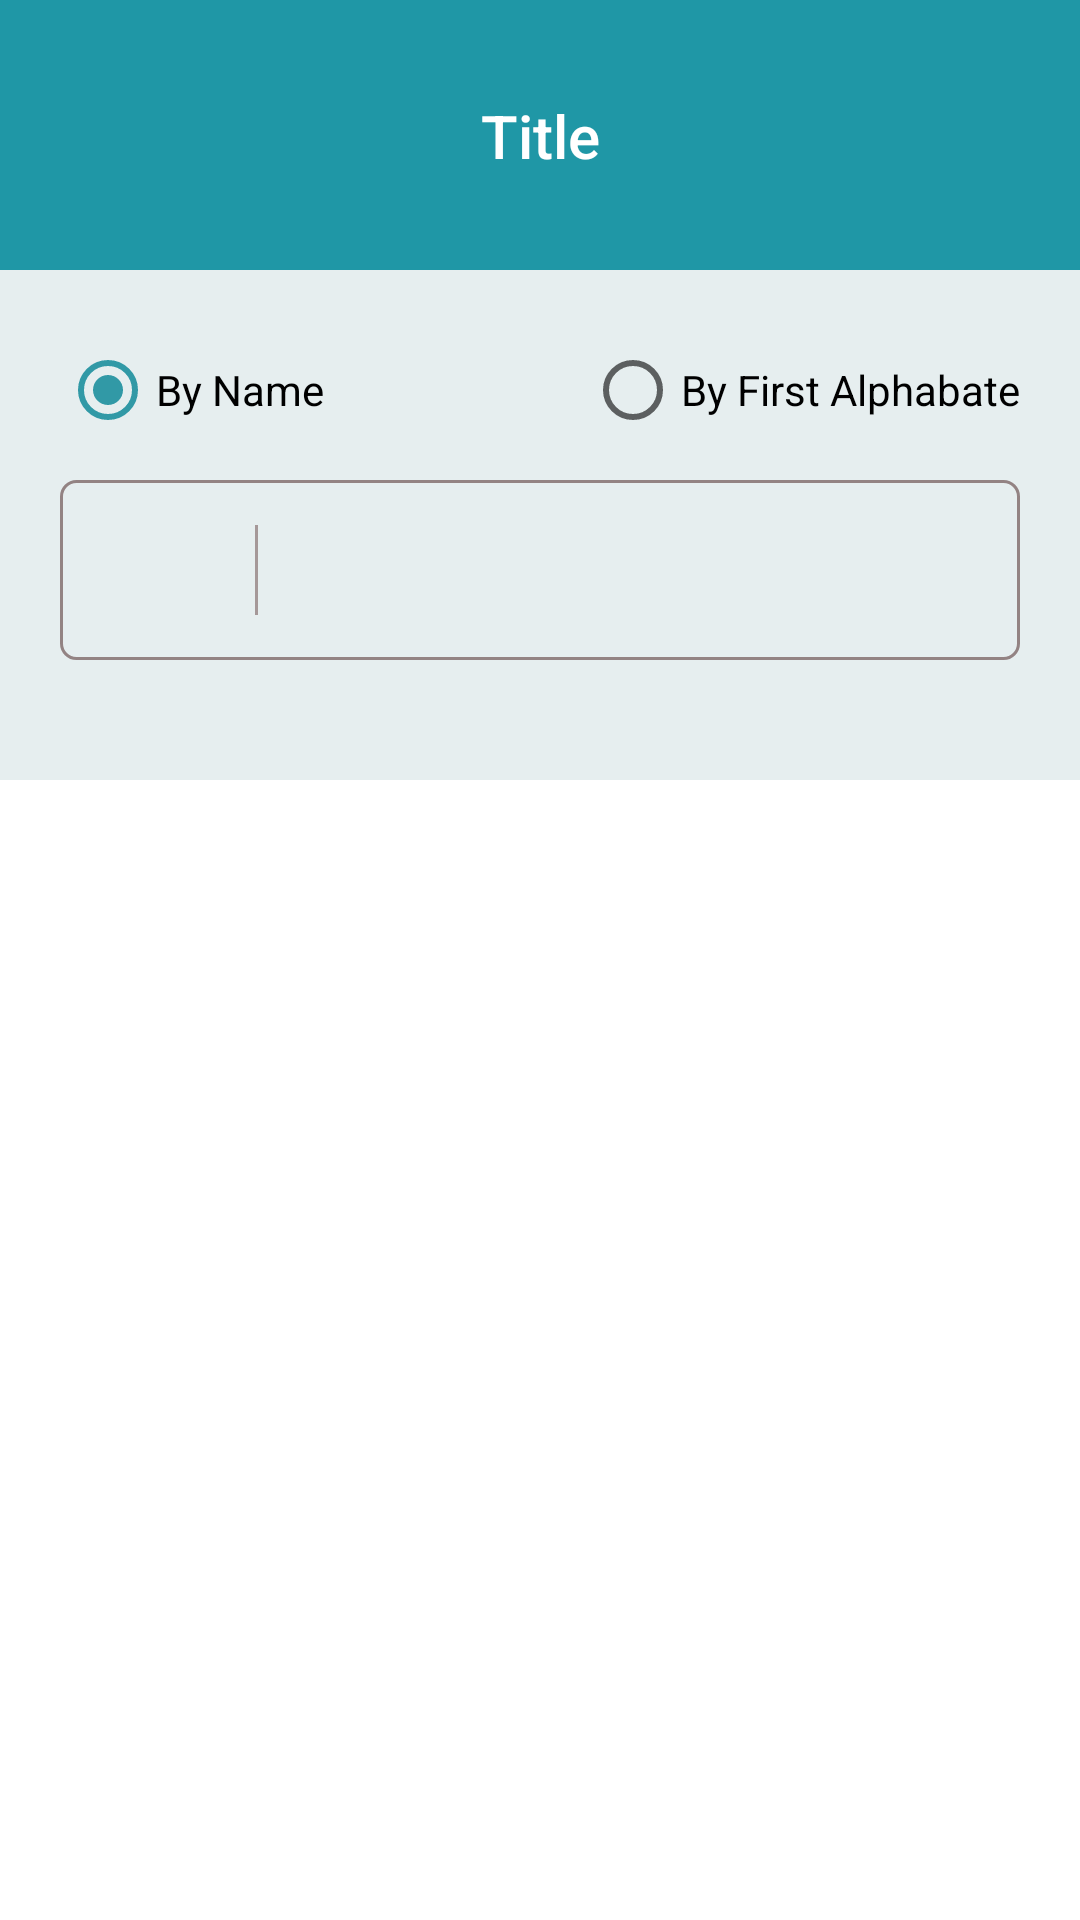

The Android layout XML behind this screen, and the referenced resources:
<!-- AndroidManifest.xml: application theme Theme.AndroidTask -->
<!-- res/layout/content_home_screen.xml -->
<?xml version="1.0" encoding="utf-8"?>
<androidx.constraintlayout.widget.ConstraintLayout
    xmlns:android="http://schemas.android.com/apk/res/android"
    xmlns:app="http://schemas.android.com/apk/res-auto"
    android:layout_width="match_parent"
    android:layout_height="match_parent">

    <include
        android:id="@+id/include"
        layout="@layout/content_app_bar"
        app:layout_constraintEnd_toEndOf="parent"
        app:layout_constraintStart_toStartOf="parent"
        app:layout_constraintTop_toTopOf="parent" />

    <androidx.constraintlayout.widget.ConstraintLayout
        android:id="@+id/constraintLayout"
        android:layout_width="match_parent"
        android:layout_height="170dp"
        android:background="#E6EEEF"
        app:layout_constraintEnd_toEndOf="parent"
        app:layout_constraintStart_toStartOf="parent"
        app:layout_constraintTop_toBottomOf="@+id/include">

        <LinearLayout
            android:id="@+id/radiogroup_searchby"
            android:layout_width="match_parent"
            android:layout_height="wrap_content"
            android:layout_marginTop="20dp"
            android:orientation="horizontal"
            app:layout_constraintEnd_toEndOf="parent"
            app:layout_constraintStart_toStartOf="parent"
            app:layout_constraintTop_toTopOf="parent">

            <androidx.constraintlayout.widget.ConstraintLayout
                android:layout_width="match_parent"
                android:layout_height="40dp">

                <RadioButton
                    android:id="@+id/radtiobtn_byname"
                    android:layout_width="wrap_content"
                    android:layout_height="wrap_content"
                    android:layout_marginStart="20dp"
                    android:checked="true"
                    android:text="By Name"
                    app:layout_constraintBottom_toBottomOf="parent"
                    app:layout_constraintStart_toStartOf="parent"
                    app:layout_constraintTop_toTopOf="parent" />

                <RadioButton
                    android:id="@+id/radtiobtn_byalphabet"
                    android:layout_width="wrap_content"
                    android:layout_height="wrap_content"
                    android:layout_marginEnd="20dp"
                    android:text="By First Alphabate"
                    app:layout_constraintBottom_toBottomOf="parent"
                    app:layout_constraintEnd_toEndOf="parent"
                    app:layout_constraintTop_toTopOf="parent" />
            </androidx.constraintlayout.widget.ConstraintLayout>


        </LinearLayout>

        <androidx.constraintlayout.widget.ConstraintLayout
            android:id="@+id/lay_search"
            android:layout_width="match_parent"
            android:layout_height="60dp"
            android:layout_marginStart="20dp"
            android:layout_marginTop="10dp"
            android:layout_marginEnd="20dp"
            android:background="@drawable/rounded_corner"
            app:layout_constraintEnd_toEndOf="parent"
            app:layout_constraintStart_toStartOf="parent"
            app:layout_constraintTop_toBottomOf="@+id/radiogroup_searchby">

            <ImageView
                android:id="@+id/img_search_icon"
                android:layout_width="40dp"
                android:layout_height="match_parent"
                android:layout_marginStart="15dp"
                android:padding="4dp"
                android:src="@drawable/ic_baseline_search_24"
                app:layout_constraintBottom_toBottomOf="parent"
                app:layout_constraintStart_toStartOf="parent"
                app:layout_constraintTop_toTopOf="parent" />

            <View
                android:id="@+id/view_vertical_divider"
                android:layout_width="1dp"
                android:layout_height="30dp"
                android:layout_marginStart="10dp"
                android:background="#A59898"
                app:layout_constraintBottom_toBottomOf="parent"
                app:layout_constraintStart_toEndOf="@+id/img_search_icon"
                app:layout_constraintTop_toTopOf="parent" />

            <EditText
                android:id="@+id/edtx_search"
                android:layout_width="0dp"
                android:layout_height="40dp"
                android:layout_marginStart="8dp"
                android:layout_marginEnd="8dp"
                android:imeOptions="actionSearch"
                android:inputType="text"
                android:background="@android:color/transparent"
                app:layout_constraintBottom_toBottomOf="parent"
                app:layout_constraintEnd_toEndOf="parent"
                app:layout_constraintStart_toEndOf="@+id/view_vertical_divider"
                app:layout_constraintTop_toTopOf="parent" />

        </androidx.constraintlayout.widget.ConstraintLayout>
    </androidx.constraintlayout.widget.ConstraintLayout>

    <LinearLayout
        android:id="@+id/lay_loadingData"
        android:layout_width="wrap_content"
        android:layout_height="wrap_content"
        android:orientation="vertical"
        android:visibility="gone"
        app:layout_constraintBottom_toBottomOf="parent"
        app:layout_constraintEnd_toEndOf="parent"
        app:layout_constraintStart_toStartOf="parent"
        app:layout_constraintTop_toBottomOf="@+id/constraintLayout">

        <ProgressBar
            android:id="@+id/loading_progress"
            android:layout_width="wrap_content"
            android:layout_height="wrap_content"
            android:layout_gravity="center"
            app:layout_constraintBottom_toBottomOf="parent"
            app:layout_constraintEnd_toEndOf="parent"
            app:layout_constraintStart_toStartOf="parent"
            app:layout_constraintTop_toBottomOf="@+id/constraintLayout" />

        <TextView
            android:id="@+id/txt_fetching_data"
            android:layout_width="wrap_content"
            android:layout_height="wrap_content"
            android:text="Fetchng Data" />
    </LinearLayout>

    <androidx.recyclerview.widget.RecyclerView
        android:id="@+id/rv_searched_drinks"
        android:layout_width="match_parent"
        android:layout_height="0dp"
        app:layout_constraintBottom_toBottomOf="parent"
        app:layout_constraintEnd_toEndOf="parent"
        app:layout_constraintStart_toStartOf="parent"
        app:layout_constraintTop_toBottomOf="@+id/constraintLayout" />
</androidx.constraintlayout.widget.ConstraintLayout>
<!-- res/layout/content_app_bar.xml (included above) -->
<?xml version="1.0" encoding="utf-8"?>
<androidx.constraintlayout.widget.ConstraintLayout
    xmlns:android="http://schemas.android.com/apk/res/android"
    xmlns:app="http://schemas.android.com/apk/res-auto"
    android:layout_width="match_parent"
    android:layout_height="90dp"
    android:background="#1F97A6">

    <TextView
        android:id="@+id/txt_title"
        android:layout_width="wrap_content"
        android:layout_height="wrap_content"
        android:text="Title"
        android:textAppearance="@style/TextAppearance.AppCompat.Title"
        android:textColor="@color/white"
        app:layout_constraintBottom_toBottomOf="parent"
        app:layout_constraintEnd_toEndOf="parent"
        app:layout_constraintStart_toStartOf="parent"
        app:layout_constraintTop_toTopOf="parent" />

</androidx.constraintlayout.widget.ConstraintLayout>
<!-- resources referenced by this layout -->
<resources>
  <!-- drawable rounded_corner (drawable) -->
  <shape xmlns:android="http://schemas.android.com/apk/res/android">
      <stroke
          android:width="1dp"
          android:color="#938383" />
  
      <solid android:color="@android:color/transparent" />
  
      <corners
          android:radius="5dp"
          />
  </shape>
  <style name="Theme.AndroidTask" parent="Theme.MaterialComponents.DayNight.NoActionBar">
          
          <item name="colorPrimary">#22707A</item>
          <item name="colorPrimaryVariant">@color/purple_700</item>
          <item name="colorOnPrimary">@color/white</item>
          <item name="colorAccent">#3199A6</item>
          
          <item name="colorSecondary">@color/teal_200</item>
          <item name="colorSecondaryVariant">@color/teal_700</item>
          <item name="colorOnSecondary">@color/black</item>
          
          <item name="android:statusBarColor" tools:targetApi="l">?attr/colorPrimaryVariant</item>
          
      </style>
  <!-- not gathered from this repository: default colours our renderer supplied (Android Studio template values) -->
  <color name="purple_700">#FF3700B3</color>
  <color name="teal_200">#FF03DAC5</color>
  <color name="teal_700">#FF018786</color>
  <color name="black">#FF000000</color>
  <color name="white">#FFFFFFFF</color>
</resources>
